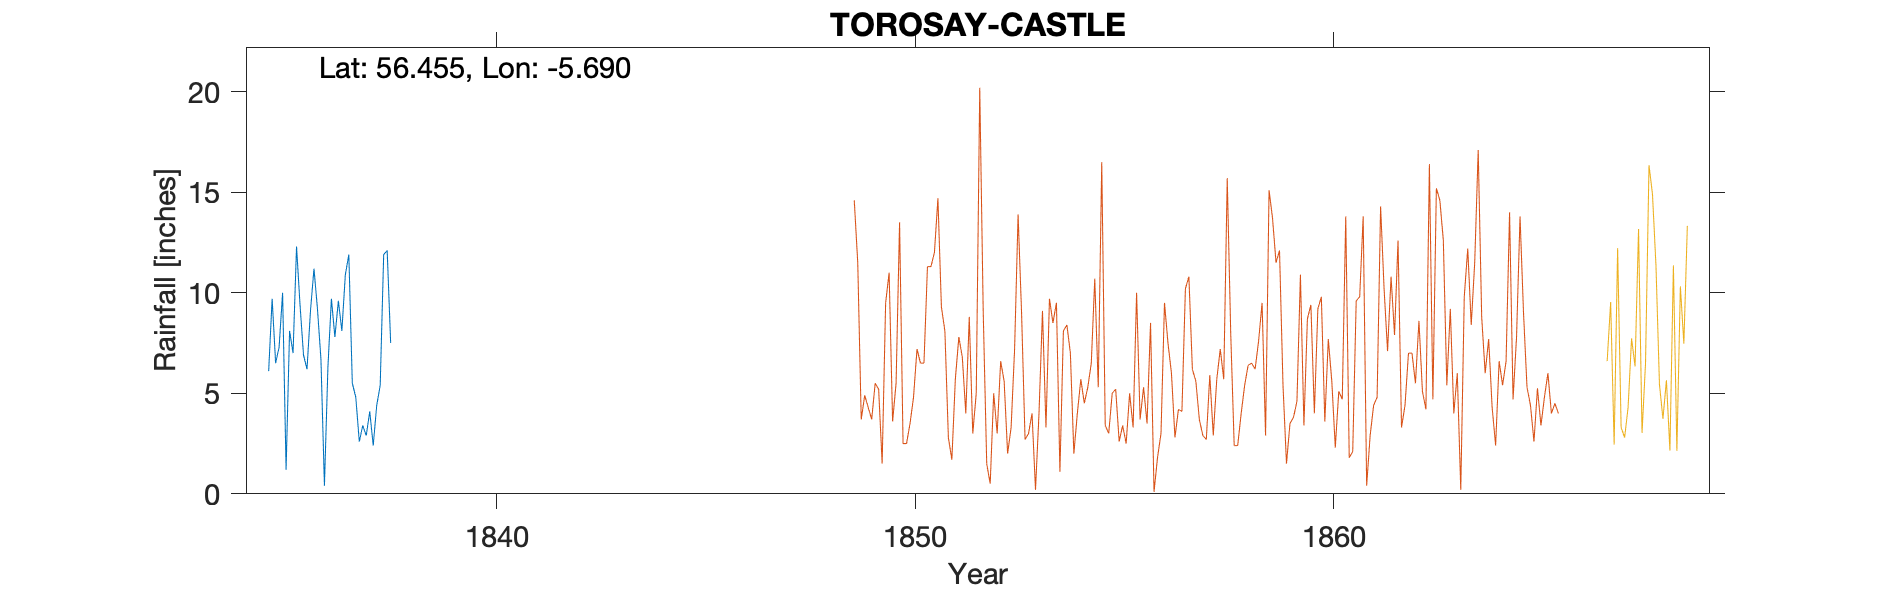

Source data for this figure (header and first rows):
ACHNACROISH, TOROSAY ARGYLE, , , , , , , , , , , , , , , , , , , , 
Grid ref, NM 727 353, Long, -5.69, Lat, 56.46, Elevation, 18, ft, , , , , , , , , , , , 
Station no, RR1146, , , , , , , , , , , , , , , , , , , 
, 1830, 1831, 1832, 1833, 1834, 1835, 1836, 1837, 1838, 1839, 1840, 1841, 1842, 1843, 1844, 1845, 1846, 1847, 1848, 1849
January, , , , , , 6.1, 9.1, 5.5, , , , , , , , , , , , 
February, , , , , , 9.7, 11.2, 4.8, , , , , , , , , , , , 
March, , , , , , 6.5, 9.2, 2.6, , , , , , , , , , , , 
April, , , , , , 7.3, 6.7, 3.4, , , , , , , , , , , , 
May, , , , , , 10, 0.4, 2.9, , , , , , , , , , , , 
June, , , , , , 1.2, 6.3, 4.1, , , , , , , , , , , , 
July, , , , , , 8.1, 9.7, 2.4, , , , , , , , , , , , 
August, , , , , , 7, 7.8, 4.4, , , , , , , , , , , , 
September, , , , , , 12.3, 9.6, 5.4, , , , , , , , , , , , 
October, , , , , , 9.4, 8.1, 11.9, , , , , , , , , , , , 
November, , , , , , 6.9, 10.9, 12.1, , , , , , , , , , , , 
December, , , , , , 6.2, 11.9, 7.5, , , , , , , , , , , , 
Total, , , , , , 90.7, 100.9, 67, , , , , , , , , , 64.5, 84.7, 78.9
Achnacroish visible on 1842 map, , , , , , , , , , , , , , , , , , , , 
Subsumed into Duart/Torosay, , , , , , , , , , , , , , , , , , , , 
